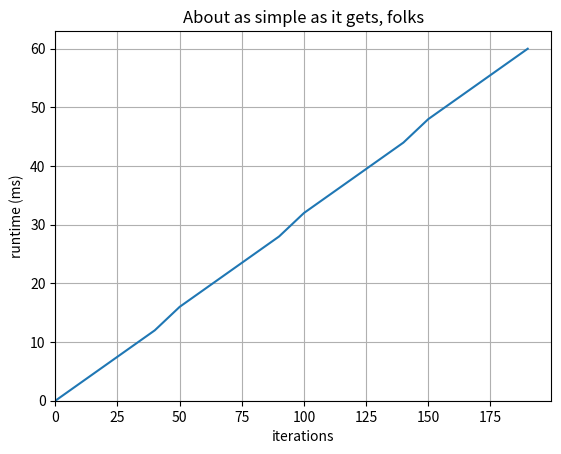

Recreate this plot in Python.
# This import registers the 3D projection, but is otherwise unused.
from mpl_toolkits.mplot3d import Axes3D  # noqa: F401 unused import

import matplotlib.pyplot as plt
from matplotlib import cm
from matplotlib.ticker import LinearLocator, FormatStrFormatter
import numpy as np



# fig.savefig('test.jpg')
# plt.gca().invert_xaxis()


def plot_runtime_with_fixed_steps_and_length(d_steps, g_steps, seq_len):

	fig = plt.figure()
	ax = fig.gca(projection='3d')

	iterations_axis = np.arange(50, 200, 10) # [5, 6 ..]
	mc_trials_axis = np.arange(5, 20, 1)

	X, Y = np.meshgrid(iterations_axis, mc_trials_axis) # [5][5], [5][6], ..

	results = np.zeros((len(iterations_axis),len(mc_trials_axis)))
	
	for i in range(len(iterations_axis)):
		for j in range(len(mc_trials_axis)):
			results[i][j] = estimate_runtime_per_iteration(d_steps,g_steps,iterations_axis[i], mc_trials_axis[j])

	surf = ax.plot_surface(X, Y, results, cmap=cm.coolwarm,linewidth=0, antialiased=False)

	# Customize the z axis.
	ax.set_zlim(50000, 2000000)
	# ax.zaxis.set_major_locator(LinearLocator(10))
	#ax.zaxis.set_major_formatter(FormatStrFormatter('%.02f'))

	# Add a color bar which maps values to colors.
	fig.colorbar(surf, shrink=0.5, aspect=5)

	fig.suptitle('Runtime per iteration with gsteps = {} and dsteps = {} in ms'.format(g_steps, d_steps), fontsize=14)
	plt.xlabel('Iterations', fontsize=12)
	plt.ylabel('Montecarlo Trials', fontsize=12)

	plt.show()


def plot_runtime_with_fixed_steps_and_trials(d_steps, g_steps, trials):

	pass


def plot_runtime_with_fixed_steps_per_iteration(d_steps, g_steps):

	fig = plt.figure()
	ax = fig.gca(projection='3d')

	seq_len_axis = np.arange(5, 20, 1) # [5, 6 ..]
	mc_trials_axis = np.arange(5, 20, 1)

	X, Y = np.meshgrid(seq_len_axis, mc_trials_axis) # [5][5], [5][6], ..

	results = np.zeros((len(seq_len_axis),len(mc_trials_axis)))
	
	for i in range(len(seq_len_axis)):
		for j in range(len(mc_trials_axis)):
			results[i][j] = estimate_runtime_per_iteration(d_steps,g_steps,seq_len_axis[i], mc_trials_axis[j])

	surf = ax.plot_surface(X, Y, results, cmap=cm.coolwarm,linewidth=0, antialiased=False)

	# Customize the z axis.
	ax.set_zlim(0, 30000)
	#ax.zaxis.set_major_locator(LinearLocator(10))
	#ax.zaxis.set_major_formatter(FormatStrFormatter('%.02f'))

	# Add a color bar which maps values to colors.
	fig.colorbar(surf, shrink=0.5, aspect=5)

	fig.suptitle('Runtime per iteration with gsteps = {} and dsteps = {} in ms'.format(g_steps, d_steps), fontsize=14)
	plt.xlabel('Sequence Length', fontsize=12)
	plt.ylabel('Montecarlo Trials', fontsize=12)

	plt.show()


def plot_runtime_per_iteration(d_steps, g_steps, seq_len, montecarlo_trials):

	iterations = np.arange(0,200,10)
	runtimes = np.zeros((len(iterations)))

	for i in range(len(runtimes)):
		runtimes[i] = (estimate_runtime_per_iteration(d_steps, g_steps, seq_len, montecarlo_trials) * iterations[i] // 1000) // 60

	fig, ax = plt.subplots()
	ax.plot(iterations, runtimes)

	plt.xlim(xmin=0) 
	plt.ylim(ymin=0) 

	ax.set(xlabel='iterations', ylabel='runtime (ms)',
	       title='About as simple as it gets, folks')
	ax.grid()

	plt.show()


def estimate_runtime_per_iteration(d_steps, g_steps, seq_len, montecarlo_trials):

	fixcosts = 500

	# discriminator
	sampling = 5 * d_steps * seq_len
	load_samples_and_update = 4220 * d_steps

	# generator
	steps = 4 * g_steps * seq_len
	rollout_steps = 5 * g_steps * montecarlo_trials * (seq_len**2 - seq_len) / 2
	update = 490 * g_steps

	return fixcosts + sampling + load_samples_and_update + steps + rollout_steps + update

plot_runtime_per_iteration(2,1,16,16)
